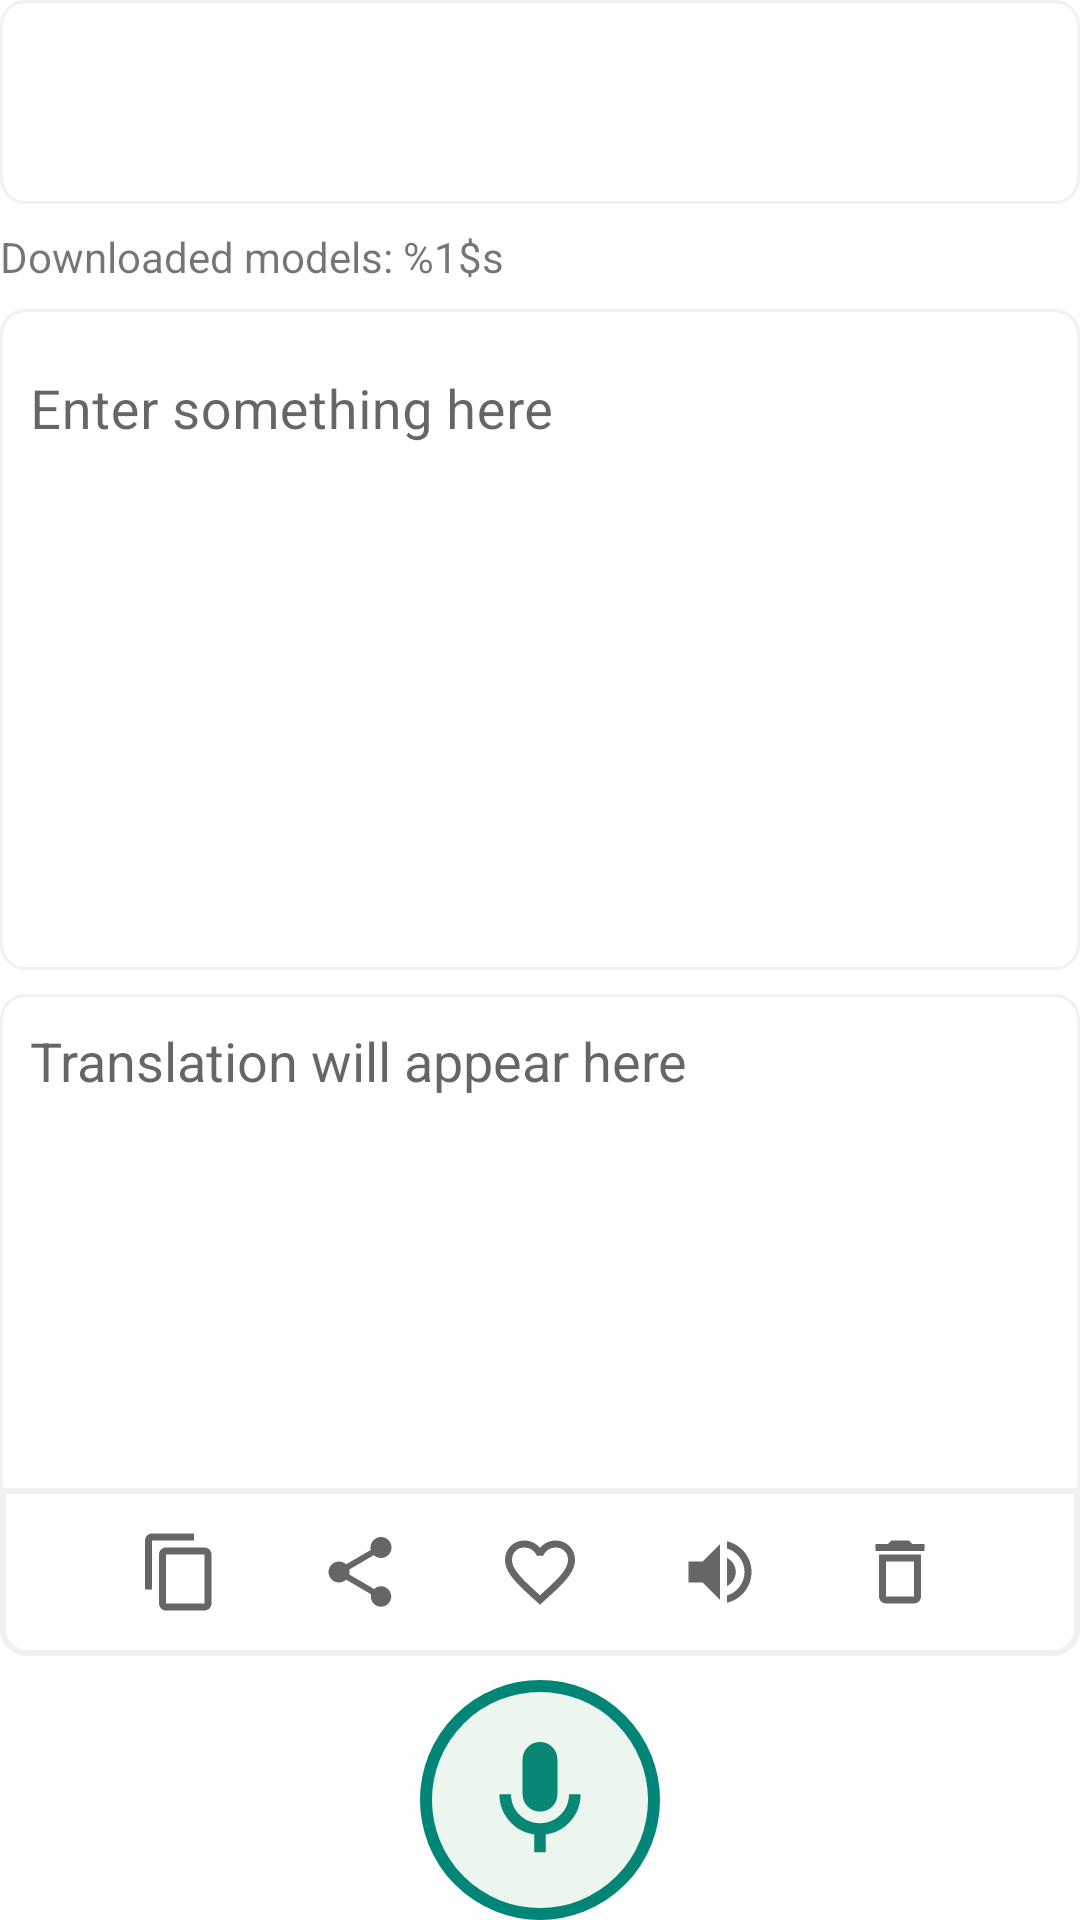

Layout XML and referenced resources for this Android screen:
<!-- AndroidManifest.xml: application theme AppTheme -->
<!-- res/layout/translate_fragment.xml -->
<?xml version="1.0" encoding="utf-8"?>
<LinearLayout xmlns:android="http://schemas.android.com/apk/res/android"
    xmlns:app="http://schemas.android.com/apk/res-auto"
    xmlns:tools="http://schemas.android.com/tools"
    android:id="@+id/translate"
    android:layout_width="match_parent"
    android:layout_height="match_parent"
    android:orientation="vertical">

    <LinearLayout
        android:layout_width="fill_parent"
        android:layout_height="wrap_content"
        android:background="@drawable/textoutput"
        android:orientation="horizontal"
        app:flow_horizontalAlign="center"
        app:flow_verticalAlign="center">
        <LinearLayout
            android:layout_width="fill_parent"
            android:layout_weight="1"
            android:layout_height="fill_parent"
            android:orientation="vertical"
            android:padding="0dp">

            <Spinner
                android:id="@+id/sourceLangSelector"
                android:layout_width="match_parent"
                android:layout_height="match_parent"
                android:background="@null"/>











        </LinearLayout>
        <com.google.android.material.button.MaterialButton
            android:id="@+id/buttonSwitchLang"
            style="@style/IconOnlyButton"
            android:layout_weight="1.3"
            android:layout_width="fill_parent"
            android:layout_height="wrap_content"
            android:layout_marginStart="8dp"
            android:layout_marginEnd="8dp"
            app:strokeWidth="0dp"
            android:text=""
            app:icon="@drawable/ic_compare_arrows_black_24dp"/>
        <LinearLayout
            android:layout_width="fill_parent"
            android:layout_height="fill_parent"
            android:layout_weight="1"
            android:orientation="vertical">
                <Spinner
                    android:id="@+id/targetLangSelector"
                    android:layout_width="match_parent"
                    android:layout_height="match_parent"
                    android:background="@null"/>











        </LinearLayout>
    </LinearLayout>

    <TextView
        android:id="@+id/downloadedModels"
        android:layout_width="match_parent"
        android:layout_height="wrap_content"
        android:layout_marginTop="8dp"
        android:text="@string/downloaded_models_label"/>
    <com.google.android.material.textfield.TextInputLayout
        android:id="@+id/textInputLayout"
        style="@style/Widget.MaterialComponents.TextInputLayout.OutlinedBox"
        android:layout_width="match_parent"
        android:layout_height="0dp"
        android:layout_marginTop="8dp"
        android:layout_weight="1"
        android:background="@drawable/textoutput"
        android:inputType="textMultiLine">

        <com.google.android.material.textfield.TextInputEditText
            android:id="@+id/sourceText"
            android:layout_width="match_parent"
            android:layout_height="match_parent"
            android:background="#fff"
            android:gravity="top"
            android:paddingTop="8dp"
            android:paddingHorizontal="0dp"
            android:paddingBottom="5dp"
            android:hint="@string/source_text_hint"
            android:textSize="18sp" />
    </com.google.android.material.textfield.TextInputLayout>

<LinearLayout
    android:id="@+id/outputText"
    android:layout_width="match_parent"
    android:layout_height="0dp"
    android:layout_weight="1"
    android:layout_marginTop="8dp"
    android:orientation="vertical">
    <TextView
        android:id="@+id/targetText"
        android:layout_width="match_parent"
        android:layout_height="0dp"
        android:textSize="18sp"
        android:textColor="@android:color/primary_text_light"
        android:gravity="top"
        android:layout_weight="1"
        android:scrollbars="vertical"
        android:background="@drawable/textoutput"
        android:hint="@string/translated_text_hint"/>
    <LinearLayout
        android:layout_width="match_parent"
        android:layout_height="wrap_content"
        android:padding="8dp"
        android:layout_marginTop="-8dp"
        android:background="@drawable/actionbuttons"
        android:gravity="center">
        <ImageButton
            android:id="@+id/copyBtn"
            android:layout_width="40dp"
            android:layout_height="40dp"
            android:background="?attr/selectableItemBackgroundBorderless"
            android:layout_marginHorizontal="10dp"
            android:src="@drawable/ic_baseline_content_copy_24"
            />
        <ImageButton
            android:id="@+id/shareBtn"
            android:layout_width="40dp"
            android:layout_height="40dp"
            android:background="?attr/selectableItemBackgroundBorderless"
            android:layout_marginHorizontal="10dp"
            android:src="@drawable/ic_baseline_share_24"
            />
        <ImageButton
            android:id="@+id/favBtn"
            android:layout_width="40dp"
            android:layout_height="40dp"
            android:background="?attr/selectableItemBackgroundBorderless"
            android:layout_marginHorizontal="10dp"
            android:src="@drawable/ic_baseline_favorite_border_24"
            />
        <ImageButton
            android:id="@+id/speakBtn"
            android:layout_width="40dp"
            android:layout_height="40dp"
            android:background="?attr/selectableItemBackgroundBorderless"
            android:layout_marginHorizontal="10dp"
            android:src="@drawable/ic_baseline_volume_up_24"
            />
        <ImageButton
            android:id="@+id/pauseBtn"
            android:layout_width="40dp"
            android:layout_height="40dp"
            android:visibility="gone"
            android:background="?attr/selectableItemBackgroundBorderless"
            android:layout_marginHorizontal="10dp"
            android:src="@drawable/ic_baseline_pause_24"
            />
        <ImageButton
            android:id="@+id/delBtn"
            android:layout_width="40dp"
            android:layout_height="40dp"
            android:background="?attr/selectableItemBackgroundBorderless"
            android:layout_marginHorizontal="10dp"
            android:src="@drawable/ic_baseline_delete_outline_24"
            />
    </LinearLayout>
</LinearLayout>
    <LinearLayout
        android:id="@+id/voiceTools"
        android:layout_width="match_parent"
        android:layout_height="wrap_content"
        android:layout_marginTop="8dp">
<androidx.constraintlayout.widget.ConstraintLayout
    android:layout_width="match_parent"
    android:layout_height="match_parent">

    <com.airbnb.lottie.LottieAnimationView
        android:id="@+id/waves"
        android:layout_width="80dp"
        android:layout_height="80dp"
        app:lottie_url="https://assets2.lottiefiles.com/packages/lf20_ektiykfx.json"
        android:textOn=""
        app:lottie_autoPlay="true"
        android:visibility="gone"
        app:layout_constraintEnd_toEndOf="parent"
        app:layout_constraintStart_toStartOf="parent"
        app:layout_constraintTop_toTopOf="parent"
        app:layout_constraintBottom_toBottomOf="parent"
        app:lottie_loop="true"/>
    <ToggleButton
        android:id="@+id/toggleButton1"
        android:layout_width="80dp"
        android:layout_height="80dp"
        android:layout_gravity="center"
        android:background="@drawable/toggle_icon"
        android:textOff=""
        android:textOn=""
        app:layout_constraintEnd_toEndOf="parent"
        app:layout_constraintStart_toStartOf="parent"
        app:layout_constraintTop_toTopOf="parent"
        app:layout_constraintBottom_toBottomOf="parent"/>
</androidx.constraintlayout.widget.ConstraintLayout>
    </LinearLayout>
</LinearLayout>
<!-- resources referenced by this layout -->
<resources>
  <!-- drawable actionbuttons (drawable) -->
  <?xml version="1.0" encoding="utf-8"?>
  <shape xmlns:android="http://schemas.android.com/apk/res/android">
      <solid android:color="#fff"/>
      <corners android:bottomLeftRadius="8dp" android:bottomRightRadius="8dp"/>
      <stroke android:width="2dp" android:color="#f1f1f1"/>
      <padding android:left="10dp" android:top="10dp" android:right="10dp" android:bottom="10dp" />
  </shape>
  <!-- drawable ic_baseline_content_copy_24 (drawable) -->
  <vector android:height="28dp" android:tint="#666666"
      android:viewportHeight="24" android:viewportWidth="24"
      android:width="28dp" xmlns:android="http://schemas.android.com/apk/res/android">
      <path android:fillColor="@android:color/white" android:pathData="M16,1L4,1c-1.1,0 -2,0.9 -2,2v14h2L4,3h12L16,1zM19,5L8,5c-1.1,0 -2,0.9 -2,2v14c0,1.1 0.9,2 2,2h11c1.1,0 2,-0.9 2,-2L21,7c0,-1.1 -0.9,-2 -2,-2zM19,21L8,21L8,7h11v14z"/>
  </vector>
  <!-- drawable ic_baseline_delete_outline_24 (drawable) -->
  <vector android:height="28dp" android:tint="#666666"
      android:viewportHeight="24" android:viewportWidth="24"
      android:width="28dp" xmlns:android="http://schemas.android.com/apk/res/android">
      <path android:fillColor="@android:color/white" android:pathData="M6,19c0,1.1 0.9,2 2,2h8c1.1,0 2,-0.9 2,-2L18,7L6,7v12zM8,9h8v10L8,19L8,9zM15.5,4l-1,-1h-5l-1,1L5,4v2h14L19,4z"/>
  </vector>
  <!-- drawable ic_baseline_pause_24 (drawable) -->
  <vector android:height="28dp" android:tint="#666666"
      android:viewportHeight="24" android:viewportWidth="24"
      android:width="28dp" xmlns:android="http://schemas.android.com/apk/res/android">
      <path android:fillColor="@android:color/white" android:pathData="M6,19h4L10,5L6,5v14zM14,5v14h4L18,5h-4z"/>
  </vector>
  <!-- drawable textoutput (drawable) -->
  <?xml version="1.0" encoding="utf-8"?>
  <shape xmlns:android="http://schemas.android.com/apk/res/android">
      <solid android:color="#fff"/>
      <corners android:radius="8dp" />
      <stroke android:width="1dp" android:color="#f1f1f1"/>
      <padding android:left="10dp" android:top="10dp" android:right="10dp" android:bottom="10dp" />
  </shape>
  <!-- drawable toggle_icon (drawable) -->
  <?xml version="1.0" encoding="utf-8"?>
  <selector xmlns:android="http://schemas.android.com/apk/res/android">
      <item android:state_checked="false" android:drawable="@drawable/play" />
      <item android:state_checked="true" android:drawable="@drawable/btn_bg"/>
  </selector>
  <string name="delete_model">Delete Model</string>
  <string name="download_model">Download Model</string>
  <string name="downloaded_models_label">Downloaded models: %1$s</string>
  <string name="source_text_hint">Enter something here</string>
  <string name="translated_text_hint">Translation will appear here</string>
  <style name="IconOnlyButton" parent="Widget.MaterialComponents.Button.OutlinedButton">
      <item name="iconPadding">0dp</item>
      <item name="iconGravity">textStart</item>
    </style>
  <style name="AppTheme" parent="Theme.MaterialComponents.Light.NoActionBar">
      
      <item name="colorPrimary">@color/colorPrimary</item>
      <item name="colorPrimaryDark">@color/colorPrimaryDark</item>
      <item name="colorAccent">@color/colorPrimary</item>
    </style>
  <!-- drawable btn_bg (drawable) -->
  <vector xmlns:android="http://schemas.android.com/apk/res/android"
      android:width="40dp"
      android:height="40dp"
      android:viewportWidth="40"
      android:viewportHeight="40">
    <path
        android:pathData="M20,20m-19,0a19,19 0,1 1,38 0a19,19 0,1 1,-38 0"
        android:strokeWidth="2"
        android:fillColor="#4B9460"
        android:fillAlpha="0.1"
        android:strokeColor="#008577"/>
  </vector>
  <color name="colorPrimary">#008577</color>
  <color name="colorPrimaryDark">#00574B</color>
</resources>
